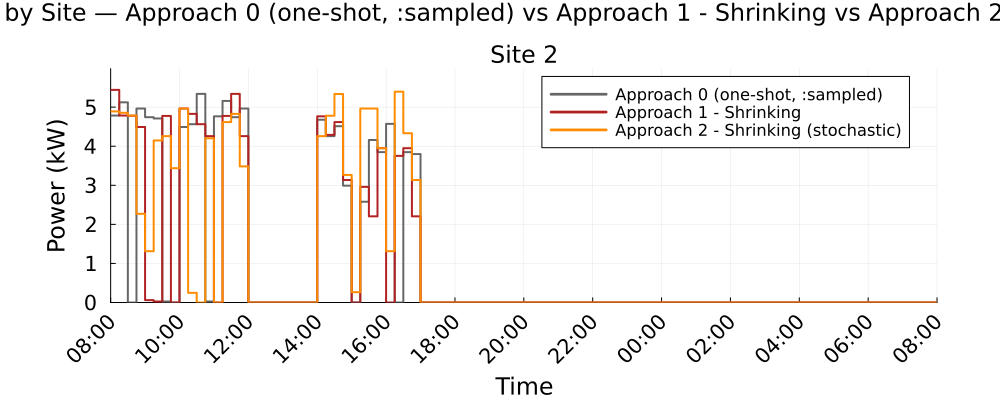

Source data for this figure (header and first rows):
Time_Period, Clock, Site_2_A0_kW, Site_2_A1S_kW, Site_2_A2S_kW
1, 08:00, 4.784, 5.441, 4.891
2, 08:15, 5.123, 4.784, 4.854
3, 08:30, 0.0, 4.78, 4.784
4, 08:45, 4.963, 4.492, 2.27
5, 09:00, 4.742, 0.061, 1.313
6, 09:15, 4.709, 0.0264, 4.146
7, 09:30, 0.0264, 4.775, 4.258
8, 09:45, 0.0, 0.0, 3.437
9, 10:00, 4.492, 4.963, 4.963
10, 10:15, 4.563, 4.828, 0.2481
11, 10:30, 5.339, 4.563, 0.0
12, 10:45, 0.0262, 4.258, 4.203
13, 11:00, 4.765, 0.0, 0.0
14, 11:15, 5.158, 4.775, 4.618
15, 11:30, 4.742, 5.339, 4.828
16, 11:45, 4.963, 4.258, 3.483
17, 12:00, 0.0, 0.0, 0.0
18, 12:15, 0.0, 0.0, 0.0
19, 12:30, 0.0, 0.0, 0.0
20, 12:45, 0.0, 0.0, 0.0
21, 13:00, 0.0, 0.0, 0.0
22, 13:15, 0.0, 0.0, 0.0
23, 13:30, 0.0, 0.0, 0.0
24, 13:45, 0.0, 0.0, 0.0
25, 14:00, 4.677, 4.765, 4.258
26, 14:15, 4.258, 4.291, 4.78
27, 14:30, 4.512, 4.617, 5.336
28, 14:45, 2.99, 3.134, 3.265
29, 15:00, 0.0, 0.0, 0.2629
30, 15:15, 2.58, 2.96, 4.963
31, 15:30, 4.159, 2.205, 4.963
32, 15:45, 3.849, 3.95, 3.95
33, 16:00, 4.572, 0.0, 1.313
34, 16:15, 0.0, 3.753, 5.396
35, 16:30, 3.849, 3.95, 4.332
36, 16:45, 3.799, 2.205, 3.134
37, 17:00, 0.0, 0.0, 0.0
38, 17:15, 0.0, 0.0, 0.0
39, 17:30, 0.0, 0.0, 0.0
40, 17:45, 0.0, 0.0, 0.0
41, 18:00, 0.0, 0.0, 0.0
42, 18:15, 0.0, 0.0, 0.0
43, 18:30, 0.0, 0.0, 0.0
44, 18:45, 0.0, 0.0, 0.0
45, 19:00, 0.0, 0.0, 0.0
46, 19:15, 0.0, 0.0, 0.0
47, 19:30, 0.0, 0.0, 0.0
48, 19:45, 0.0, 0.0, 0.0
49, 20:00, 0.0, 0.0, 0.0
50, 20:15, 0.0, 0.0, 0.0
51, 20:30, 0.0, 0.0, 0.0
52, 20:45, 0.0, 0.0, 0.0
53, 21:00, 0.0, 0.0, 0.0
54, 21:15, 0.0, 0.0, 0.0
55, 21:30, 0.0, 0.0, 0.0
56, 21:45, 0.0, 0.0, 0.0
57, 22:00, 0.0, 0.0, 0.0
58, 22:15, 0.0, 0.0, 0.0
59, 22:30, 0.0, 0.0, 0.0
60, 22:45, 0.0, 0.0, 0.0
... 36 more rows
